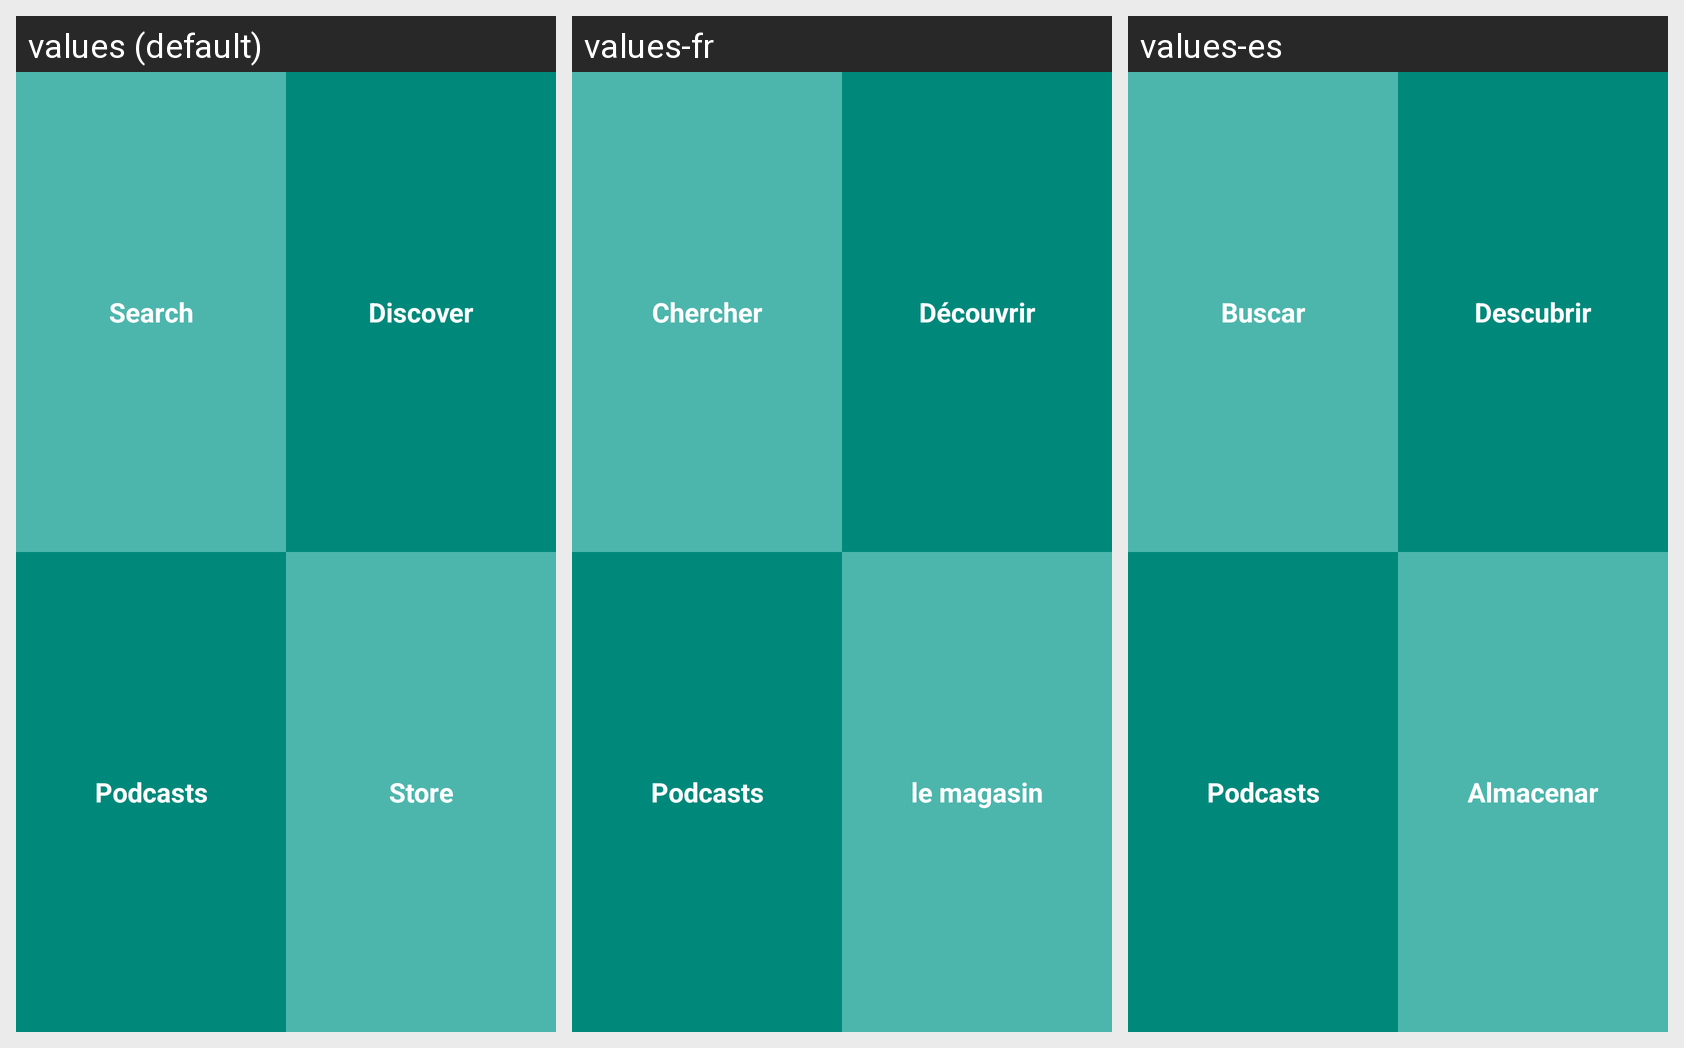

Translations of the strings shown on this Android screen, per locale in the grid:
Android screen res/layout/activity_main.xml rendered under 3 locales, left to right: values (default), values-fr, values-es. Device: Nexus 5 (rendered at 1080×1920; each locale shown at half size, 540×960, under a caption strip naming it); theme AppTheme.
Strings drawn on this screen, with the default value and each locale's value (text and hints the layout hard-codes appear in the picture but are not listed):

category_search
  values: Search
  values-fr: Chercher
  values-es: Buscar

category_discover
  values: Discover
  values-fr: Découvrir
  values-es: Descubrir

category_podcasts
  values: Podcasts
  values-fr: Podcasts
  values-es: Podcasts

category_store
  values: Store
  values-fr: le magasin
  values-es: Almacenar

category_playing
  values: Now Playing
  values-fr: Lecture en cours
  values-es: Jugando ahora
